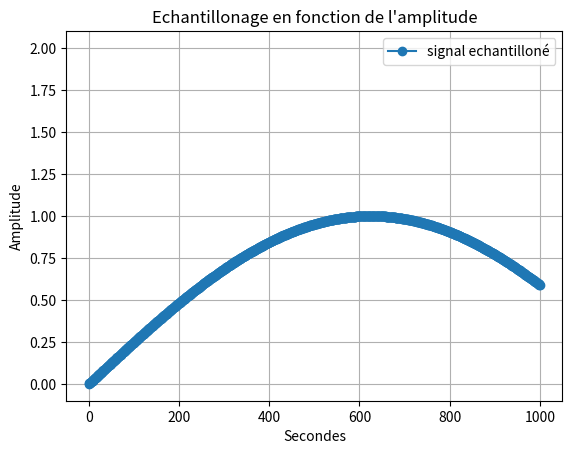

This figure's Python source:
import random as rand

import numpy as np #importation de numpy
import matplotlib.pyplot as plt

F=2 #assigniation d'un variable F a valeur 2
T=np.linspace(0,0.1,1001) #Assigniation de la variable T avec le module numpy pour creer un espace de ligne compris entre 0 et 1001 avec un pas de 1  

X1=np.sin(F*np.pi*2*T) #Assigniation de la varibale X1 avec le module numpy pour creer une sinusoide avec la varibale F la valeurs pi du module numpy et la variable T 

Bx1= [i+rand.randint(-6,7)/10 for i in X1]

q=0.5 # pas de quantification 

X1q = q*np.round(X1/q) # signal quantifié 

E=X1-X1q #ereur de quantification 

Te=0.02

Fe = F*2

Xech=np.sin(Fe*np.pi*2*T)

#3)

F2=2 #assigniation d'un variable F a valeur 2

T2=np.linspace(0.2,1,1001) #Assigniation de la variable T avec le module numpy pour creer un espace de ligne compris entre 0 et 1001 avec un pas de 1

X2=np.sin(F2*np.pi*2*T2)#Assigniation de la varibale X1 avec le module numpy pour creer une sinusoide avec la varibale F la valeurs pi du module numpy et la variable T 

#4) 
# X3=X1+X2 #Addition des deux courbes X1 et X2
#2)3) 

# plt.plot(X1 , marker='o', color='tab:purple', label='X1') #Affichage de la courbe X1
# plt.plot(Bx1, color='tab:purple', label='Bruit de X1')
# plt.plot(X1q, color='tab:red', label='Signal quantifié')
# plt.plot(E, color='tab:cyan', label='Erreur de quantification')
plt.plot(Xech, marker='o', color='tab:blue', label='signal echantilloné')


# plt.plot(X2, marker='o', color='r', label='X2') #Afffichage de la courbe X2
# plt.plot(X3, marker='o', color='y', label='X3') #Afffichage de la courbe X3
plt.plot(F)# Y=2 car valeurs de F=2
plt.xlabel("Secondes") #Axes x =Secondes
plt.ylabel('Amplitude')#Axes y= Amplitude
plt.title("Echantillonage en fonction de l'amplitude") #Titre du graphe
plt.legend() #Affiche la legende
plt.grid() #affichage de la grille
plt.show() #Afficher le plot
plt.close() #Fermer le plot
